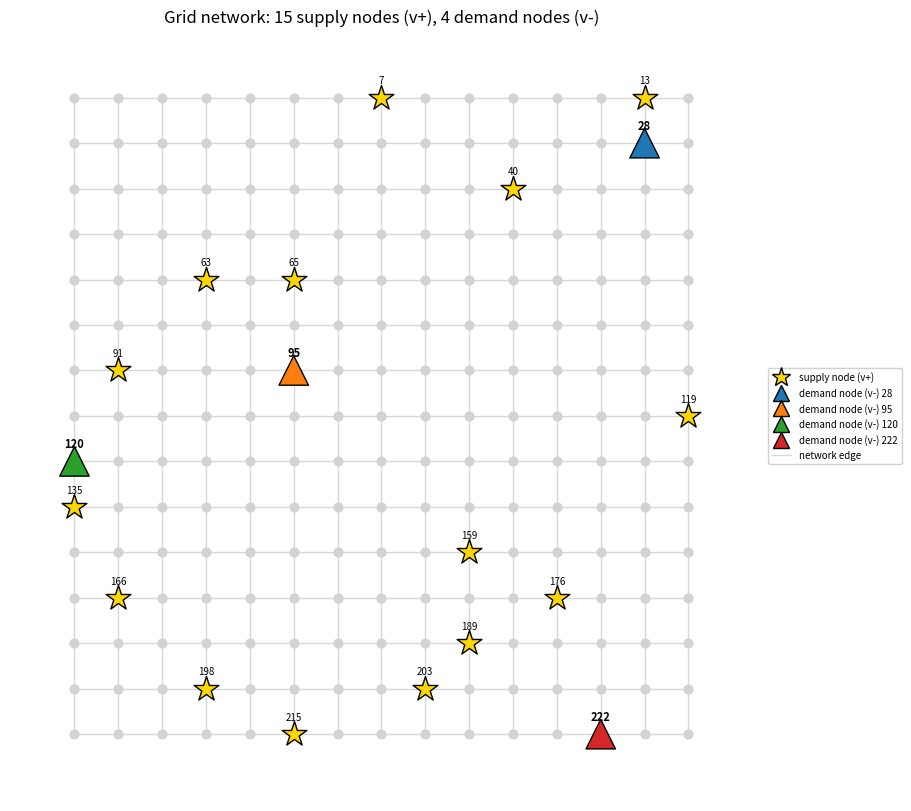
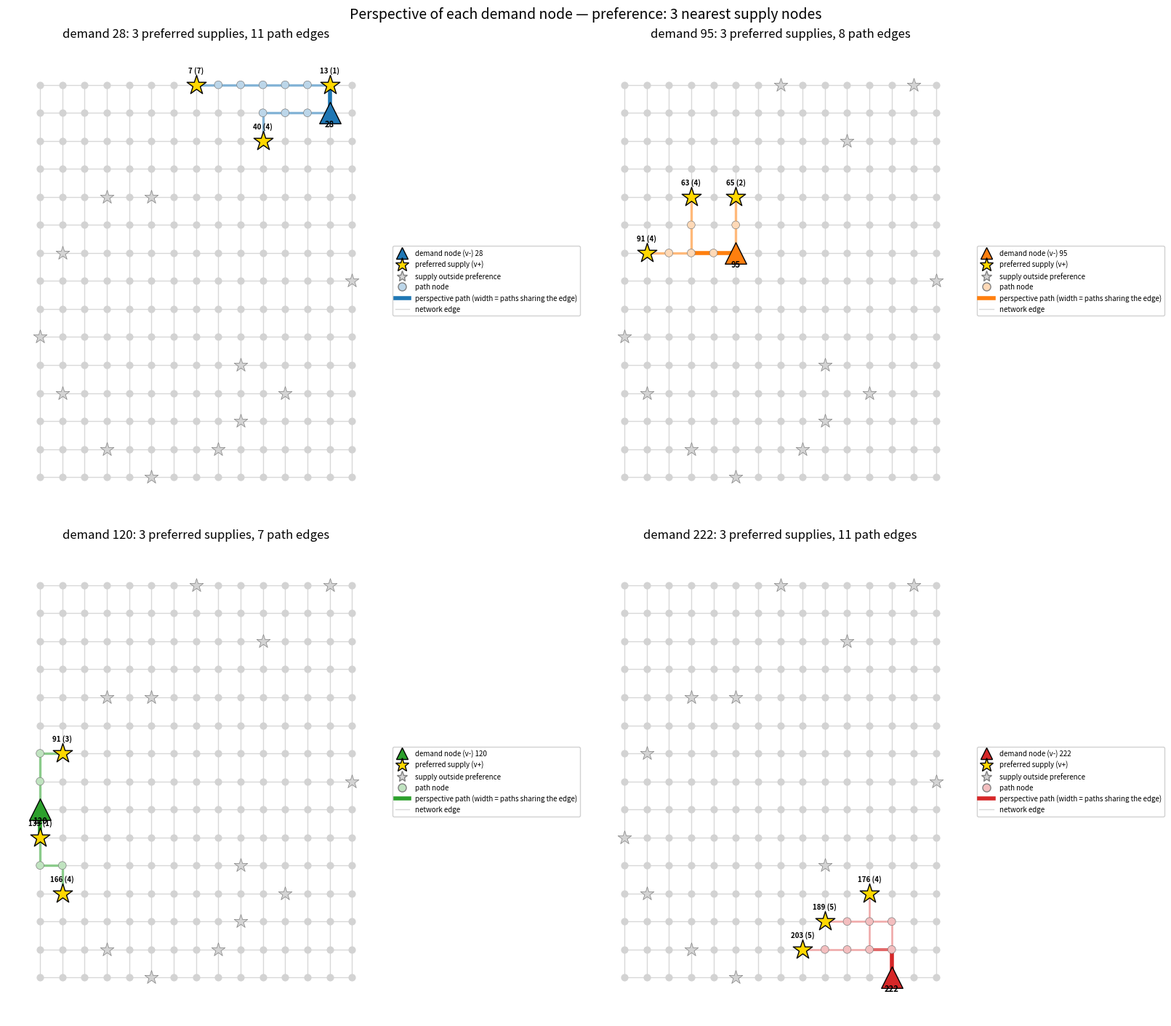
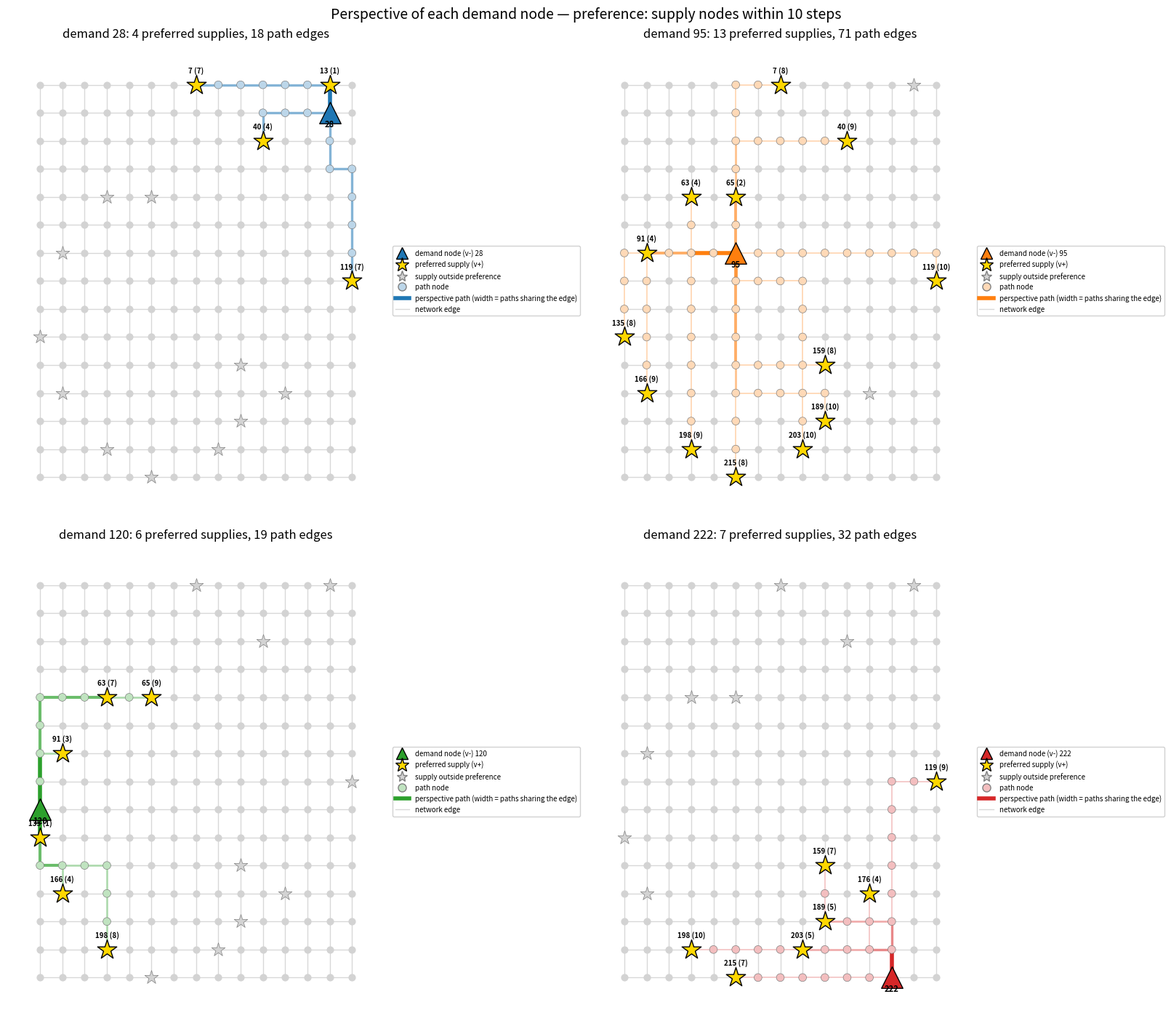

Reproduce these figures in Python, in order.
"""Network resilience demo: demand-node perspectives over a supply network.

A supply network moves flow from supply nodes (v+) to demand nodes (v-).
Each demand node depends on the network only through its own perspective:
the shortest paths connecting it to the supply nodes it prefers, where
preference is bounded by a per-demand preference function over travel
distance, such as "my 3 nearest supply nodes" (rank bound) or "every
supply node within 10 steps" (distance bound).

``perspective`` builds that subgraph: one Dijkstra pass from the demand
node measures the travel distance to every supply node, the preference
function selects the preferred supplies, and the union of the
demand-to-preferred-supply shortest paths is returned as a small graph.
Every edge of the union carries a ``flow`` attribute counting how many of
those paths share it (like ``network_voronoi.voronoi_edge_flow`` counts
node-to-source paths), so trunk edges whose loss would sever several of
the demand node's supplies at once stand out.

Run directly to see the demo network: a 15x15 grid with 15 supply nodes
and 4 demand nodes, drawn once as an overview and then once per
preference function, as one panel per demand node's perspective.
"""

import random
from collections import namedtuple

import matplotlib.pyplot as plt
from matplotlib.lines import Line2D
import networkx as nx


Perspective = namedtuple("Perspective", ["graph", "demand", "preferred", "distance"])


def distances_to_supplies(G, demand, supplies, weight="weight"):
    """Travel distances from one demand node to every supply node.

    One Dijkstra pass from the demand node. Supplies the demand node
    cannot reach (disconnected components) are left out, so a preference
    function only ever chooses among reachable supplies.

    Args:
        G: networkx graph.
        demand: the demand node (v-) the distances are measured from.
        supplies: iterable of supply node ids (v+).
        weight: edge attribute used as distance weight.

    Returns:
        distances: dict mapping every reachable supply node to its
        shortest-path distance from the demand node.
    """
    length, _ = nx.single_source_dijkstra(G, demand, weight=weight)
    return {s: length[s] for s in supplies if s in length}


def prefer_k_nearest(k=3):
    """Preference function bounded by rank: the k nearest supply nodes.

    Returns a ``prefer(demand, distances)`` function keeping the k supply
    nodes with the smallest travel distance from the demand node, ties
    broken by supply id so the choice is deterministic.
    """
    def prefer(demand, distances):
        ranked = sorted(distances, key=lambda s: (distances[s], s))
        return set(ranked[:k])
    return prefer


def prefer_within(limit=10):
    """Preference function bounded by travel distance.

    Returns a ``prefer(demand, distances)`` function keeping every supply
    node within ``limit`` steps of the demand node.
    """
    def prefer(demand, distances):
        return {s for s, d in distances.items() if d <= limit}
    return prefer


def perspective(G, demand, supplies, prefer, weight="weight"):
    """One demand node's perspective: paths to its preferred supplies.

    The preference function bounds which supplies the demand node relies
    on (see ``prefer_k_nearest`` and ``prefer_within``). The perspective
    subgraph is the union of the shortest paths from the demand node to
    each preferred supply; each edge carries a ``flow`` attribute counting
    how many of those paths share it, so shared trunk edges (the weak
    points of the network for this demand node) can be spotted.

    Args:
        G: networkx graph (undirected or directed).
        demand: the demand node (v-) the perspective is taken from.
        supplies: iterable of supply node ids (v+).
        prefer: preference function ``prefer(demand, distances) -> set of
            supply nodes``, bounding the supplies the demand node relies on.
        weight: edge attribute used as distance weight.

    Returns:
        A ``Perspective(graph, demand, preferred, distance)`` named tuple:
        ``graph`` is the union-of-shortest-paths subgraph (edges keep their
        ``weight`` and gain a ``flow`` count), ``demand`` the demand node,
        ``preferred`` the sorted preferred supply ids, and ``distance`` each
        preferred supply's travel distance from the demand node.
    """
    supplies = list(supplies)
    missing = [v for v in [demand] + supplies if v not in G]
    if missing:
        raise ValueError(f"nodes not in graph: {missing}")

    distances = distances_to_supplies(G, demand, supplies, weight=weight)
    preferred = sorted(s for s in prefer(demand, distances) if s in distances)

    # Union of the shortest paths demand -> each preferred supply; ``flow``
    # counts the paths sharing each edge, so edges near the demand node
    # that several paths run along end up with the largest counts.
    H = nx.Graph()
    H.add_node(demand)
    for s in preferred:
        path = nx.shortest_path(G, demand, s, weight=weight)
        H.add_nodes_from(path)
        for a, b in zip(path, path[1:]):
            if not H.has_edge(a, b):
                H.add_edge(a, b, **G[a][b])
            H[a][b]["flow"] = H[a][b].get("flow", 0) + 1
    return Perspective(H, demand, tuple(preferred),
                       {s: distances[s] for s in preferred})


def _tint(color, t):
    """Blend a color toward white: t=0 gives white, t=1 gives the color."""
    r, g, b = color[:3]
    return ((1 - t) + t * r, (1 - t) + t * g, (1 - t) + t * b)


def demand_colors(demands):
    """tab10 color per demand node, assigned in the order given.

    Color follows the demand node, never its rank: a demand node keeps the
    same color in every figure of the demo.
    """
    cmap = plt.get_cmap("tab10")
    return {d: cmap(i % 10) for i, d in enumerate(demands)}


def draw_supply_demand_network(G, supplies, demands, pos=None, weight="weight",
                               ax=None, title=None, seed=42):
    """Draw the supply/demand network overview.

    Every edge is drawn faintly for context; plain nodes are small gray
    dots, supply nodes (v+) are gold stars, and demand nodes (v-) are
    triangles in their tab10 color (see ``demand_colors``). Node ids are
    annotated so the per-demand perspective panels can be cross-read.

    Args:
        G: networkx graph.
        supplies: iterable of supply node ids (v+).
        demands: iterable of demand node ids (v-).
        pos: node layout dict; computed with a spring layout if omitted.
        weight: unused here; kept for signature parity with the other
            drawing functions.
        ax: matplotlib Axes to draw on; created if omitted.
        title: optional plot title.
        seed: layout seed (used only when pos is None).

    Returns:
        The matplotlib Axes.
    """
    supplies, demands = list(supplies), list(demands)
    colors = demand_colors(demands)

    if pos is None:
        # k raises the ideal spring length so nodes spread further apart.
        pos = nx.spring_layout(G, seed=seed,
                               k=2.5 / (G.number_of_nodes() ** 0.5))
    if ax is None:
        _, ax = plt.subplots()

    special = set(supplies) | set(demands)
    regular = [n for n in G.nodes if n not in special]

    # Context: the whole network, faint.
    nx.draw_networkx_edges(G, pos, edge_color="gray", width=1.0,
                            alpha=0.3, ax=ax)
    nx.draw_networkx_nodes(G, pos, nodelist=regular,
                           node_color="lightgray", node_size=40, ax=ax)

    # Supply nodes (v+) as gold stars; demand nodes (v-) as triangles in
    # their own color, drawn on top.
    nx.draw_networkx_nodes(G, pos, nodelist=supplies, node_color="gold",
                           node_shape="*", node_size=350,
                           edgecolors="black", linewidths=1.0, ax=ax)
    nx.draw_networkx_nodes(G, pos, nodelist=demands,
                           node_color=[colors[d] for d in demands],
                           node_shape="^", node_size=450,
                           edgecolors="black", linewidths=1.0, ax=ax)

    # Mark every node with its id so the panels are cross-readable.
    for s in supplies:
        ax.annotate(str(s), pos[s], textcoords="offset points",
                    xytext=(0, 10), ha="center", fontsize=7)
    for d in demands:
        ax.annotate(str(d), pos[d], textcoords="offset points",
                    xytext=(0, 10), ha="center", fontsize=8,
                    fontweight="bold")

    handles = [
        Line2D([0], [0], marker="*", lw=0, color="gold",
               markeredgecolor="black", markersize=14,
               label="supply node (v+)"),
    ] + [
        Line2D([0], [0], marker="^", lw=0, color=colors[d],
               markeredgecolor="black", markersize=12,
               label=f"demand node (v-) {d}")
        for d in demands
    ] + [
        Line2D([0], [0], color="gray", lw=1, alpha=0.3,
               label="network edge"),
    ]
    # Legend sits outside the axes on the right so it never covers nodes.
    ax.legend(handles=handles, loc="center left", bbox_to_anchor=(1.02, 0.5),
              fontsize=7, framealpha=0.9, borderaxespad=0)

    if title:
        ax.set_title(title)
    ax.set_axis_off()
    return ax


def draw_perspective(G, supplies, persp, color, pos=None, weight="weight",
                     ax=None, title=None, seed=42):
    """Draw one demand node's perspective over the faint full network.

    The perspective paths are drawn in the demand node's color: edge tint
    and width encode how many demand-to-preferred-supply shortest paths
    share the edge (the perspective ``flow``, normalized per perspective),
    like ``network_voronoi.draw_voronoi_edge_flow`` encodes cell flow.
    Preferred supply nodes are drawn as large gold stars annotated with
    their travel distance from the demand node; supplies left outside the
    preference stay small pale stars. The demand node itself is a triangle
    in its own color.

    Args:
        G: networkx graph the perspective lives in (drawn as context).
        supplies: iterable of all supply node ids (v+).
        persp: a ``Perspective`` as returned by ``perspective``.
        color: the demand node's color (see ``demand_colors``).
        pos: node layout dict; computed with a spring layout if omitted.
        ax: matplotlib Axes to draw on; created if omitted.
        title: optional plot title.
        seed: layout seed (used only when pos is None).

    Returns:
        The matplotlib Axes.
    """
    supplies = list(supplies)
    preferred = set(persp.preferred)
    H = persp.graph

    if pos is None:
        # k raises the ideal spring length so nodes spread further apart.
        pos = nx.spring_layout(G, seed=seed,
                               k=2.5 / (G.number_of_nodes() ** 0.5))
    if ax is None:
        _, ax = plt.subplots()

    supply_set = set(supplies)
    preferred_list = [s for s in supplies if s in preferred]
    other_list = [s for s in supplies if s not in preferred]

    # Context: the network minus the perspective paths, faint; nodes off
    # the perspective (and off the supply set) as small gray dots.
    path_edges = {frozenset(e) for e in H.edges}
    context_edges = [e for e in G.edges if frozenset(e) not in path_edges]
    context_nodes = [n for n in G.nodes
                     if n not in H and n not in supply_set]
    nx.draw_networkx_edges(G, pos, edgelist=context_edges,
                           edge_color="gray", width=1.0, alpha=0.3, ax=ax)
    nx.draw_networkx_nodes(G, pos, nodelist=context_nodes,
                           node_color="lightgray", node_size=40, ax=ax)

    # Perspective paths: tint and width encode how many of the demand's
    # shortest paths share each edge, normalized per perspective.
    max_flow = max((H[a][b].get("flow", 0) for a, b in H.edges), default=0)
    edge_color, edge_width = [], []
    for a, b in H.edges:
        t = H[a][b].get("flow", 0) / max_flow if max_flow else 0.0
        # Floor tint so single-path edges stay faintly visible.
        edge_color.append(_tint(color, 0.1 + 0.9 * t))
        edge_width.append(0.8 + 3.2 * t)
    nx.draw_networkx_edges(H, pos, edge_color=edge_color,
                           width=edge_width, ax=ax)

    # Nodes on the perspective paths (except the demand and supply nodes)
    # as small circles tinted with the demand color.
    path_nodes = [n for n in H.nodes
                  if n != persp.demand and n not in supply_set]
    nx.draw_networkx_nodes(H, pos, nodelist=path_nodes,
                           node_color=[_tint(color, 0.3) for _ in path_nodes],
                           node_size=60, edgecolors="gray",
                           linewidths=0.5, ax=ax)

    # Supplies: preferred ones as large gold stars, the rest pale, so the
    # bound set by the preference function is visible at a glance.
    nx.draw_networkx_nodes(G, pos, nodelist=other_list,
                           node_color="lightgray", node_shape="*",
                           node_size=200, edgecolors="gray",
                           linewidths=0.5, ax=ax)
    nx.draw_networkx_nodes(G, pos, nodelist=preferred_list,
                           node_color="gold", node_shape="*", node_size=400,
                           edgecolors="black", linewidths=1.0, ax=ax)

    # The demand node itself, on top, as a triangle in its own color.
    nx.draw_networkx_nodes(G, pos, nodelist=[persp.demand],
                           node_color=[color], node_shape="^", node_size=450,
                           edgecolors="black", linewidths=1.0, ax=ax)

    # Preferred supplies annotated with id and travel distance.
    for s in preferred_list:
        ax.annotate(f"{s} ({persp.distance[s]:g})", pos[s],
                    textcoords="offset points", xytext=(0, 12),
                    ha="center", fontsize=7, fontweight="bold")
    ax.annotate(str(persp.demand), pos[persp.demand],
                textcoords="offset points", xytext=(0, -14),
                ha="center", fontsize=8, fontweight="bold")

    handles = [
        Line2D([0], [0], marker="^", lw=0, color=color,
               markeredgecolor="black", markersize=12,
               label=f"demand node (v-) {persp.demand}"),
        Line2D([0], [0], marker="*", lw=0, color="gold",
               markeredgecolor="black", markersize=14,
               label="preferred supply (v+)"),
        Line2D([0], [0], marker="*", lw=0, color="lightgray",
               markeredgecolor="gray", markersize=11,
               label="supply outside preference"),
        Line2D([0], [0], marker="o", lw=0,
               color=_tint(color, 0.3), markeredgecolor="gray",
               markersize=8, label="path node"),
        Line2D([0], [0], color=color, lw=4,
               label="perspective path (width = paths sharing the edge)"),
        Line2D([0], [0], color="gray", lw=1, alpha=0.3,
               label="network edge"),
    ]
    ax.legend(handles=handles, loc="center left", bbox_to_anchor=(1.02, 0.5),
              fontsize=7, framealpha=0.9, borderaxespad=0)

    if title:
        ax.set_title(title)
    ax.set_axis_off()
    return ax


def build_grid_example(n=15, n_supplies=15, n_demands=4, seed=5):
    """Grid network with random supply (v+) and demand (v-) nodes.

    Args:
        n: grid side, so the network is nxn nodes.
        n_supplies: number of supply nodes to sample.
        n_demands: number of demand nodes to sample.
        seed: seed for sampling the supply and demand nodes.

    Returns:
        (G, supplies, demands, pos): the grid graph (integer node labels),
        the sampled supply ids, the sampled demand ids (disjoint from the
        supplies), and a grid-aligned layout.
    """
    G = nx.grid_2d_graph(n, n)
    G = nx.convert_node_labels_to_integers(G)
    pos = {i: (i % n, -(i // n)) for i in G.nodes}  # grid-aligned
    sampled = random.Random(seed).sample(list(G.nodes),
                                         n_supplies + n_demands)
    return G, sampled[:n_supplies], sampled[n_supplies:], pos


def main():
    """Render the grid overview and each demand node's perspective."""
    G, supplies, demands, pos = build_grid_example()
    colors = demand_colors(demands)

    # Overview: the whole supply/demand network.
    fig, ax = plt.subplots(figsize=(9, 8), layout="constrained")
    draw_supply_demand_network(
        G, supplies, demands, pos=pos, ax=ax,
        title=f"Grid network: {len(supplies)} supply nodes (v+), "
              f"{len(demands)} demand nodes (v-)")

    # One figure per preference function: one panel per demand node.
    preferences = [
        ("3 nearest supply nodes", prefer_k_nearest(3)),
        ("supply nodes within 10 steps", prefer_within(10)),
    ]
    for label, prefer in preferences:
        fig, axes = plt.subplots(2, 2, figsize=(16, 14), layout="constrained")
        for ax, demand in zip(axes.flat, demands):
            persp = perspective(G, demand, supplies, prefer)
            draw_perspective(
                G, supplies, persp, colors[demand], pos=pos, ax=ax,
                title=f"demand {demand}: {len(persp.preferred)} preferred "
                      f"supplies, {persp.graph.number_of_edges()} path edges")
        fig.suptitle(f"Perspective of each demand node — preference: {label}",
                     fontsize=14)
    plt.show()


if __name__ == "__main__":
    main()
